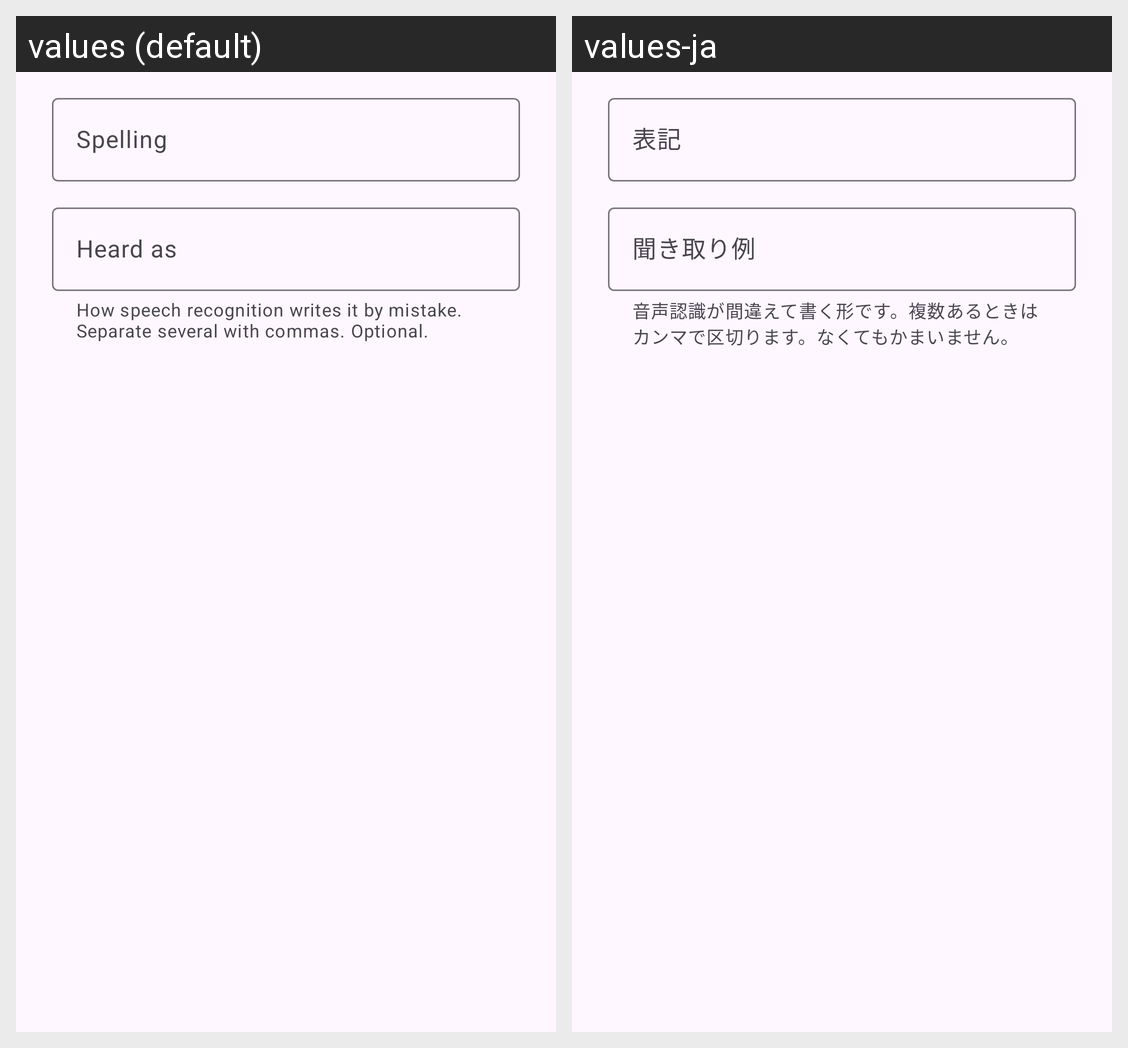

Strings drawn on this Android screen and how each of the app's shown locales translates them:
Android screen res/layout/dialog_vocabulary.xml rendered under 2 locales, left to right: values (default), values-ja. Device: Nexus 5 (rendered at 1080×1920; each locale shown at half size, 540×960, under a caption strip naming it); theme Theme.HibiVo.
Strings drawn on this screen, with the default value and each locale's value (text and hints the layout hard-codes, and strings that could not be matched under every locale, appear in the picture but are not listed):

vocabulary_preferred
  values: Spelling
  values-ja: 表記

vocabulary_spoken
  values: Heard as
  values-ja: 聞き取り例

vocabulary_spoken_help
  values: How speech recognition writes it by mistake. Separate several with commas. Optional.
  values-ja: 音声認識が間違えて書く形です。複数あるときはカンマで区切ります。なくてもかまいません。
